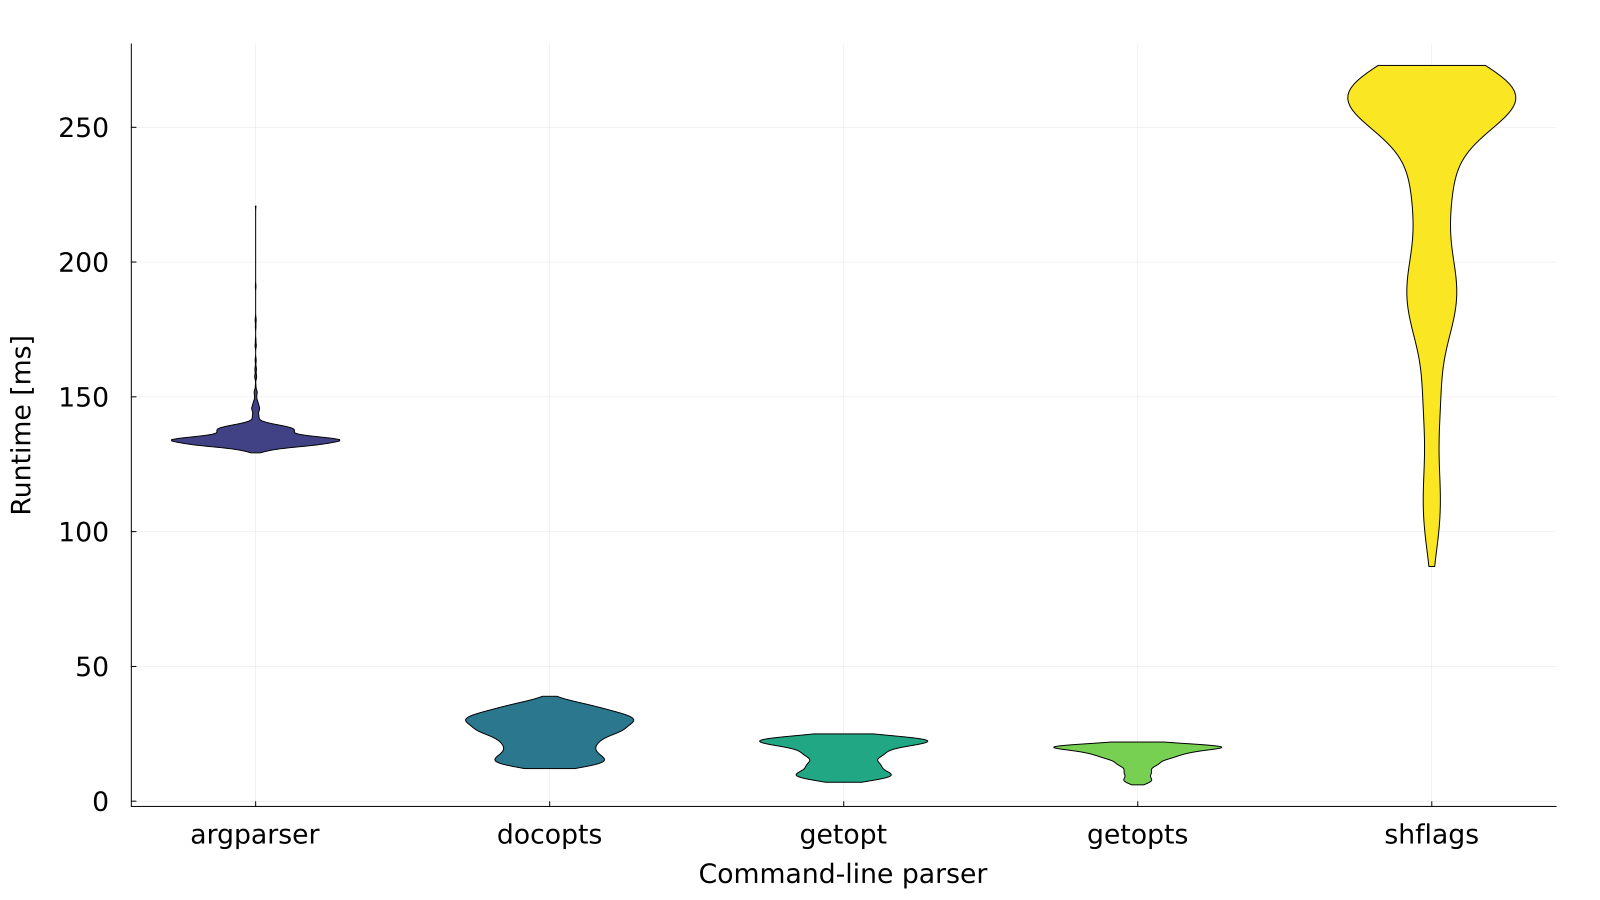

The file beside this chart, header and first rows:
Script, Mean, Std dev, Median
argparser_wrapper.sh, 136.0, 6.1, 135.0
docopts_wrapper.sh, 25.3, 6.9, 26.0
getopt_wrapper.sh, 17.2, 5.3, 18.0
getopts_wrapper.sh, 16.9, 4.1, 18.0
shflags_wrapper.sh, 224.9, 47.5, 250.0
